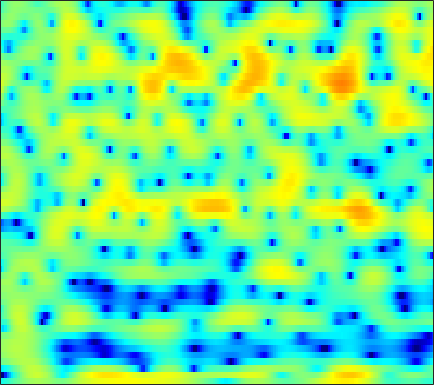

Source data for this figure (header and first rows):
-5.944, -5.4775, -4.8334, -4.1628, -3.6542, -2.9621, -2.2773, -1.7695, -1.111, -0.47523, 0.10965, 0.50847, 0.97311, 1.338, 1.5528, 1.7669, 1.8947, 1.9274, 1.8956, 1.7813, 1.5809, 1.3838, 1.0589, 0.68276
-40.99, -27.05, -18.15, -13.2, -10.47, -7.539, -5.167, -3.655, -1.929, -0.4734, 0.7308, 1.488, 2.319, 2.953, 3.305, 3.62, 3.754, 3.737, 3.561, 3.199, 2.646, 2.105, 1.208, 0.08755
-7.699, -7.098, -6.221, -5.226, -4.409, -3.241, -2.035, -1.164, -0.08062, 0.8821, 1.704, 2.22, 2.755, 3.127, 3.294, 3.366, 3.271, 3.094, 2.709, 2.16, 1.456, 0.8278, -0.1361, -1.231
-0.8507, -0.5178, -0.06717, 0.3812, 0.7107, 1.134, 1.531, 1.804, 2.121, 2.375, 2.557, 2.636, 2.654, 2.565, 2.421, 2.114, 1.679, 1.264, 0.5871, -0.2339, -1.203, -2.034, -3.288, -4.714
0.5193, 0.8825, 1.315, 1.692, 1.935, 2.207, 2.417, 2.534, 2.626, 2.642, 2.578, 2.473, 2.253, 1.937, 1.632, 1.131, 0.5204, -0.0125, -0.8275, -1.758, -2.802, -3.656, -4.881, -6.179
1.137, 1.468, 1.849, 2.168, 2.364, 2.57, 2.71, 2.771, 2.789, 2.732, 2.595, 2.433, 2.139, 1.749, 1.39, 0.8198, 0.1403, -0.4467, -1.341, -2.366, -3.533, -4.511, -5.972, -7.632
1.183, 1.403, 1.681, 1.94, 2.119, 2.328, 2.493, 2.579, 2.635, 2.614, 2.509, 2.369, 2.1, 1.738, 1.404, 0.876, 0.2554, -0.271, -1.056, -1.935, -2.918, -3.733, -4.935, -6.281
-0.1896, -0.1517, 0.073, 0.4739, 0.8449, 1.369, 1.852, 2.154, 2.448, 2.601, 2.608, 2.517, 2.272, 1.9, 1.546, 0.9945, 0.3813, -0.09777, -0.7457, -1.377, -1.974, -2.394, -2.923, -3.427
-7.449, -8.901, -7.29, -4.111, -2.073, 0.03066, 1.543, 2.36, 3.096, 3.466, 3.51, 3.348, 2.884, 2.158, 1.462, 0.3639, -0.8576, -1.777, -2.859, -3.575, -3.788, -3.636, -3.154, -2.522
-4.204, -4.553, -3.751, -1.984, -0.5477, 1.137, 2.441, 3.148, 3.745, 3.953, 3.76, 3.355, 2.445, 1.077, -0.2761, -2.612, -5.754, -8.885, -15.08, -26.22, -17.14, -12.65, -8.796, -5.95
-3.335, -2.244, -0.8332, 0.4641, 1.343, 2.343, 3.122, 3.53, 3.823, 3.807, 3.452, 2.958, 1.964, 0.561, -0.7769, -2.99, -5.708, -8.062, -11.62, -15.68, -20.73, -22.69, -16.3, -10.66
-4.426, -2.717, -0.9046, 0.4899, 1.311, 2.17, 2.78, 3.09, 3.292, 3.262, 3.004, 2.659, 2.002, 1.116, 0.3053, -0.9412, -2.356, -3.484, -5.013, -6.401, -7.315, -7.475, -6.847, -5.557
-1.193, -0.7042, -0.03355, 0.5924, 1.002, 1.456, 1.779, 1.941, 2.042, 2.02, 1.885, 1.706, 1.385, 0.9738, 0.62, 0.1061, -0.4389, -0.8392, -1.338, -1.76, -2.052, -2.165, -2.188, -2.082
0.02323, 0.2777, 0.5823, 0.8353, 0.9839, 1.118, 1.17, 1.16, 1.099, 1, 0.8817, 0.7899, 0.6749, 0.5744, 0.5044, 0.4083, 0.3051, 0.218, 0.09178, -0.05103, -0.2174, -0.3529, -0.5639, -0.8085
0.7418, 0.9913, 1.214, 1.297, 1.267, 1.085, 0.7671, 0.4399, -0.05801, -0.5562, -0.926, -1.044, -0.958, -0.6243, -0.2845, 0.1841, 0.6106, 0.858, 1.078, 1.175, 1.133, 1.014, 0.7438, 0.3357
1.242, 1.534, 1.789, 1.851, 1.733, 1.31, 0.5162, -0.3814, -2.122, -4.63, -7.82, -9.358, -7.522, -4.306, -2.352, -0.4257, 0.8807, 1.55, 2.107, 2.352, 2.354, 2.219, 1.895, 1.413
-0.8592, -0.2603, 0.5109, 1.112, 1.38, 1.445, 1.081, 0.5156, -0.6795, -2.32, -4.057, -4.675, -3.83, -1.947, -0.5906, 0.848, 1.784, 2.197, 2.402, 2.246, 1.817, 1.363, 0.6697, 0.01031
-9.054, -5.949, -2.991, -0.981, 0.09333, 1.092, 1.662, 1.885, 1.986, 1.957, 1.909, 1.939, 2.079, 2.304, 2.469, 2.599, 2.522, 2.279, 1.648, 0.5882, -1.017, -2.653, -5.518, -8.542
-6.612, -5.122, -3.206, -1.588, -0.6028, 0.4132, 1.178, 1.602, 2.016, 2.287, 2.478, 2.565, 2.634, 2.636, 2.586, 2.406, 2.071, 1.677, 0.913, -0.176, -1.693, -3.142, -5.471, -7.637
-3.03, -2.594, -1.959, -1.309, -0.8552, -0.3385, 0.09736, 0.358, 0.6299, 0.8276, 0.9698, 1.037, 1.095, 1.115, 1.109, 1.064, 0.9695, 0.8483, 0.6011, 0.2591, -0.1498, -0.4687, -0.8566, -1.101
-2.052, -1.891, -1.669, -1.467, -1.344, -1.193, -1.116, -1.096, -1.121, -1.18, -1.274, -1.319, -1.335, -1.255, -1.133, -0.8635, -0.5236, -0.2355, 0.1516, 0.497, 0.7978, 0.9821, 1.199, 1.379
-2.184, -2.235, -2.277, -2.35, -2.425, -2.551, -2.765, -2.983, -3.383, -3.912, -4.573, -5.088, -5.691, -5.899, -5.624, -4.68, -3.354, -2.288, -0.919, 0.2828, 1.284, 1.895, 2.55, 3.028
-4.532, -4.734, -4.908, -5.02, -5.099, -5.34, -5.644, -5.958, -6.519, -7.359, -8.661, -10.22, -13.7, -21.55, -23.72, -12.99, -7.658, -4.918, -2.214, -0.1621, 1.406, 2.355, 3.334, 4.035
-12.32, -11.84, -10.76, -10.03, -9.897, -10.14, -10.6, -10.89, -10.95, -10.71, -10.49, -10.47, -10.53, -10.37, -9.639, -7.859, -5.622, -3.959, -1.902, -0.1597, 1.299, 2.218, 3.233, 4.011
-15.47, -13.94, -12.01, -11.43, -11.99, -13.95, -18.8, -26.42, -21.25, -14.56, -11.23, -9.517, -7.886, -6.647, -5.827, -4.731, -3.518, -2.602, -1.383, -0.1806, 0.9639, 1.73, 2.643, 3.418
-2.985, -3.445, -3.981, -4.685, -5.375, -6.498, -7.628, -8.164, -8.02, -7.119, -6.065, -5.377, -4.775, -4.384, -4.221, -4.026, -3.67, -3.215, -2.385, -1.321, -0.1872, 0.6323, 1.599, 2.413
3.064, 2.789, 2.376, 1.938, 1.588, 1.06, 0.6255, 0.3089, -0.0875, -0.4908, -0.8928, -1.354, -2.242, -3.584, -4.939, -7.362, -10.28, -11.03, -8.555, -5.55, -3.319, -2.142, -1.041, -0.387
4.34, 4.299, 4.202, 4.063, 3.912, 3.656, 3.292, 2.981, 2.47, 1.832, 0.975, 0.1745, -1.145, -2.92, -4.593, -7.289, -10.02, -10.82, -9.379, -7.205, -5.668, -5.031, -4.93, -5.697
2.811, 3.024, 3.291, 3.488, 3.585, 3.621, 3.494, 3.312, 2.927, 2.375, 1.597, 0.9337, -0.1082, -1.289, -2.195, -3.337, -4.255, -4.744, -5.011, -5.058, -5.062, -5.095, -5.501, -6.378
-0.4965, 0.199, 1.154, 1.986, 2.481, 2.956, 3.213, 3.226, 3.035, 2.61, 1.972, 1.348, 0.3498, -0.7785, -1.687, -2.916, -3.986, -4.59, -5.01, -5.007, -4.702, -4.375, -3.934, -3.546
-6.926, -4.233, -1.527, 0.3967, 1.454, 2.411, 2.98, 3.171, 3.143, 2.804, 2.194, 1.511, 0.3256, -1.221, -2.683, -5.111, -8.074, -10.43, -11.65, -9.477, -6.742, -5.114, -3.344, -1.982
-5.889, -3.847, -1.584, 0.1437, 1.106, 2.039, 2.569, 2.766, 2.767, 2.48, 1.892, 1.285, 0.1833, -1.275, -2.635, -4.913, -7.853, -10.12, -11.23, -8.935, -6.186, -4.436, -2.64, -1.282
-1.171, -0.5497, 0.2824, 1.031, 1.453, 1.898, 2.118, 2.154, 2.018, 1.711, 1.218, 0.7737, 0.07529, -0.7177, -1.343, -2.145, -2.841, -3.159, -3.29, -3.005, -2.457, -1.975, -1.344, -0.8348
1.262, 1.547, 1.864, 2.08, 2.169, 2.151, 2.004, 1.786, 1.376, 0.8811, 0.3464, -0.07382, -0.5465, -0.921, -1.108, -1.207, -1.152, -1.045, -0.8219, -0.5628, -0.3086, -0.1846, -0.1448, -0.3021
2.734, 2.862, 2.912, 2.808, 2.655, 2.26, 1.696, 1.154, 0.2884, -0.7611, -1.889, -2.707, -3.558, -3.79, -3.495, -2.684, -1.649, -0.9076, -0.006029, 0.6933, 1.161, 1.357, 1.349, 1.003
2.352, 2.366, 2.22, 1.891, 1.497, 0.8333, -0.06957, -0.8776, -2.228, -4.021, -6.504, -9.12, -14.76, -18.5, -12.81, -7.429, -4.119, -2.286, -0.5064, 0.7753, 1.645, 2.072, 2.378, 2.381
0.222, 0.1207, -0.2024, -0.7377, -1.313, -2.201, -3.243, -4.138, -5.365, -6.594, -7.858, -8.839, -9.836, -9.627, -8.384, -6.104, -3.837, -2.343, -0.728, 0.4997, 1.426, 1.925, 2.408, 2.706
-1.934, -2.122, -2.561, -3.289, -4.021, -5.412, -7.17, -8.663, -10.3, -10.57, -9.564, -8.423, -6.893, -5.431, -4.337, -2.921, -1.6, -0.748, 0.2374, 1.006, 1.565, 1.895, 2.206, 2.467
-4.001, -3.974, -4.014, -4.339, -4.858, -6.241, -8.654, -11.49, -18.33, -17.56, -10.71, -7.476, -4.573, -2.465, -1.273, -0.01788, 0.9105, 1.406, 1.81, 1.962, 1.855, 1.665, 1.341, 1.103
-9.981, -7.761, -5.497, -4.161, -3.661, -3.419, -3.581, -3.797, -3.87, -3.32, -2.302, -1.276, 0.04039, 1.25, 1.982, 2.69, 3.097, 3.201, 3.017, 2.416, 1.324, 0.07955, -2.216, -5.288
-9.076, -7.283, -5.239, -3.686, -2.918, -2.091, -1.487, -1.115, -0.5571, -0.002285, 0.6411, 1.142, 1.804, 2.347, 2.684, 2.976, 3.031, 2.91, 2.473, 1.666, 0.4376, -0.8468, -3.121, -5.955
-2.948, -3.074, -3.012, -2.805, -2.516, -2.163, -1.681, -1.257, -0.6699, -0.06928, 0.5597, 0.9712, 1.467, 1.838, 2.026, 2.169, 2.151, 2.009, 1.683, 1.194, 0.5695, 0.03766, -0.647, -1.174
-0.3823, -1.213, -2.239, -3.149, -3.563, -3.663, -3.201, -2.553, -1.629, -0.6522, 0.167, 0.6853, 1.22, 1.619, 1.794, 1.866, 1.801, 1.663, 1.399, 1.082, 0.7481, 0.529, 0.3032, 0.2082
1.646, 0.03789, -2.726, -6.457, -10.11, -11.63, -7.681, -5.067, -2.51, -0.8039, 0.3597, 1.006, 1.597, 1.933, 2.053, 2.004, 1.74, 1.453, 0.9227, 0.3537, -0.1089, -0.2609, -0.1926, 0.1436
4.015, 2.571, 0.2344, -2.517, -4.553, -5.514, -4.187, -2.901, -1.378, -0.3429, 0.3508, 0.714, 1.034, 1.175, 1.179, 1.033, 0.5608, -0.08435, -1.421, -3.416, -5.841, -7.04, -5.817, -3.14
4.562, 3.889, 2.878, 1.856, 1.094, 0.3397, -0.2775, -0.6766, -1.283, -1.969, -2.724, -3.221, -3.469, -3.145, -2.754, -2.312, -2.215, -2.601, -3.648, -5.688, -8.598, -10.37, -8.399, -4.543
3.483, 3.366, 3.001, 2.457, 1.971, 1.121, 0.06618, -0.8759, -2.59, -5.015, -8.911, -13.55, -19.09, -11.59, -8.075, -5.448, -4.007, -3.398, -3.083, -3.039, -3.048, -2.877, -2.277, -1.302
2.26, 2.37, 2.296, 1.983, 1.664, 1.035, 0.2347, -0.5665, -1.814, -3.46, -5.316, -6.635, -7.371, -6.486, -5.44, -4.053, -3.085, -2.576, -2.232, -2.065, -2.005, -1.899, -1.597, -1.021
1.556, 1.462, 1.267, 1.001, 0.8265, 0.6046, 0.3776, 0.1338, -0.1663, -0.5592, -0.8679, -1.097, -1.208, -1.124, -1.056, -0.9095, -0.8836, -1.003, -1.427, -2.155, -3.156, -3.955, -4.72, -4.402
-0.02723, -0.6828, -1.512, -1.961, -2.04, -1.649, -1.025, -0.5014, 0.09191, 0.6047, 0.9838, 1.198, 1.402, 1.497, 1.525, 1.411, 1.078, 0.6162, -0.2864, -1.8, -4.213, -7.066, -14.89, -18.1
-3.913, -5.872, -9.595, -13.72, -12.9, -8.666, -5.391, -3.602, -1.928, -0.7063, 0.1323, 0.6551, 1.148, 1.473, 1.642, 1.686, 1.54, 1.297, 0.764, -0.002492, -0.9551, -1.708, -2.352, -2.174
-5.497, -6.907, -9.143, -10.83, -10.69, -8.732, -6.608, -5.294, -3.935, -2.947, -2.135, -1.618, -0.9773, -0.3897, -0.03811, 0.3605, 0.6325, 0.7605, 0.7697, 0.708, 0.6188, 0.5764, 0.6446, 0.8951
-3.944, -4.143, -4.468, -4.721, -4.794, -4.779, -4.73, -4.754, -4.851, -4.988, -4.895, -4.633, -3.839, -2.789, -1.985, -1.017, -0.265, 0.135, 0.5011, 0.6861, 0.7692, 0.8343, 0.9495, 1.205
-1.571, -1.308, -1.168, -1.253, -1.421, -1.897, -2.703, -3.63, -5.503, -8.359, -12.38, -13.25, -9.233, -5.403, -3.346, -1.436, -0.2238, 0.32, 0.6841, 0.6512, 0.321, -0.0412, -0.4906, -0.5818
-0.03443, 0.4622, 0.886, 1.033, 0.9376, 0.5368, -0.233, -1.09, -2.716, -4.882, -6.952, -7.331, -5.57, -3.185, -1.712, -0.2612, 0.6167, 0.9279, 0.8649, 0.2492, -1.059, -2.684, -6.156, -11.53
-1.247, -0.5429, 0.1852, 0.6612, 0.8296, 0.8504, 0.6346, 0.3341, -0.1394, -0.6431, -1.01, -1.088, -0.9528, -0.6181, -0.2924, 0.04705, 0.2303, 0.227, -0.03781, -0.6282, -1.613, -2.633, -4.235, -5.351
-3.044, -2.086, -1.058, -0.2968, 0.1261, 0.4769, 0.6296, 0.6365, 0.5413, 0.3747, 0.1612, 0.008374, -0.1972, -0.3861, -0.5229, -0.6948, -0.852, -0.9592, -1.062, -1.161, -1.25, -1.293, -1.246, -1.032
-3.727, -2.515, -1.275, -0.3727, 0.1267, 0.5907, 0.8651, 0.9692, 0.9511, 0.8006, 0.5235, 0.2047, -0.3286, -0.9896, -1.574, -2.329, -2.923, -3.135, -2.994, -2.457, -1.716, -1.131, -0.3959, 0.2733
